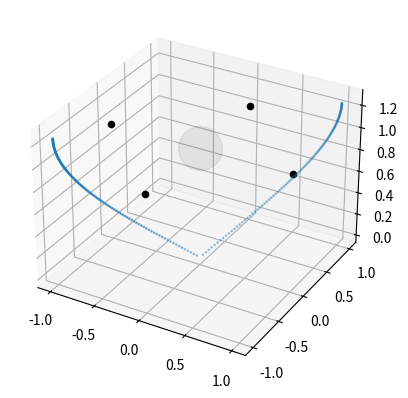

This chart was generated by the following Python code:
import matplotlib.pyplot as plt 
from mpl_toolkits.mplot3d import Axes3D
import math


fig = plt.figure()
sub = fig.add_subplot(1, 1, 1, projection="3d")

sub.scatter(0, 0, 1, s=1000, color="#00000011")
sub.scatter(1, 0, 1, color="#000000")
sub.scatter(0, 1, 1, color="#000000")
sub.scatter(-1, 0, 1, color="#000000")
sub.scatter(0, -1, 1, color="#000000")

def f():

    x,y,z=[],[],[]

    for i in range(-100, 100):
        i/=100
        if i != 0:
            x+=[i]
            y+=[i]
            z+=[1]

    x2,y2,z2=[],[],[]

    for i in range(len(x)):
        if x[i] != 0 and y[i] != 0:
            x2+=[math.sin(math.pi*(1-2**-abs(x[i])))*abs(x[i])/x[i]]
            y2+=[math.sin(math.pi*(1-2**-abs(y[i])))*abs(y[i])/y[i]]
            z2+=[(1-2**-abs(((x[i])**2+(y[i])**2)**.5))*2]
            # z2+=[(2**-abs(x[i]))*2]

    sub.scatter(x2, y2, z2, s=1)
    print(x,y)

f()

plt.show()